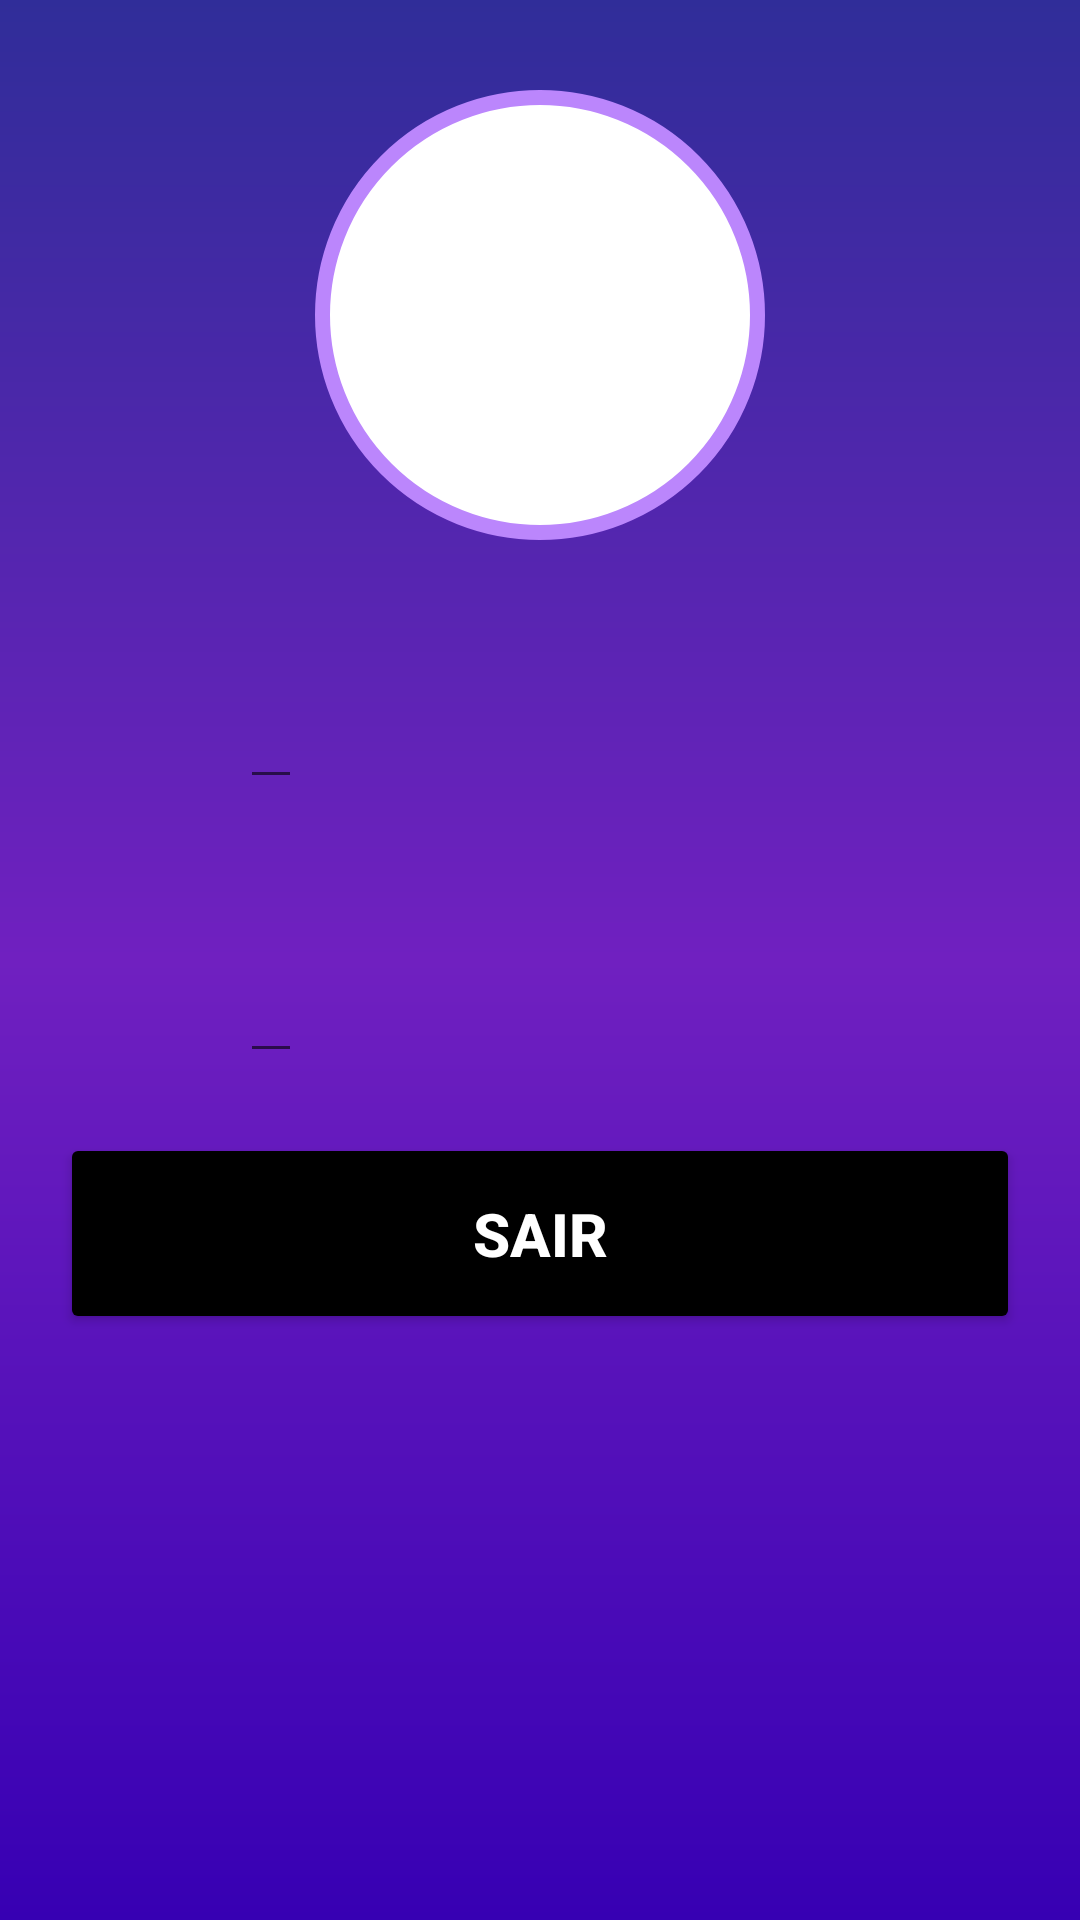

Android layout source for this screen:
<!-- AndroidManifest.xml: application theme Theme.MyApplication -->
<!-- res/layout/activity_tela_perfil.xml -->
<?xml version="1.0" encoding="utf-8"?>
<androidx.constraintlayout.widget.ConstraintLayout xmlns:android="http://schemas.android.com/apk/res/android"
    xmlns:app="http://schemas.android.com/apk/res-auto"
    xmlns:tools="http://schemas.android.com/tools"
    android:layout_width="match_parent"
    android:layout_height="match_parent"
    android:background="@drawable/backgroud"
    tools:context=".TelaPerfil">

    <View
        android:id="@+id/containerUser"
        android:layout_width="150dp"
        android:layout_height="150dp"
        android:layout_marginTop="30dp"
        android:background="@drawable/container_user"
        app:layout_constraintTop_toTopOf="parent"
        app:layout_constraintStart_toStartOf="parent"
        app:layout_constraintEnd_toEndOf="parent"
        />

    <ImageView
        android:layout_width="100dp"
        android:layout_height="100dp"
        android:src="@drawable/person"
        app:layout_constraintStart_toStartOf="@+id/containerUser"
        app:layout_constraintEnd_toEndOf="@+id/containerUser"
        app:layout_constraintTop_toTopOf="@+id/containerUser"
        app:layout_constraintBottom_toBottomOf="@+id/containerUser"
        />

    <ImageView
        android:id="@+id/ic_person"
        android:layout_width="50dp"
        android:layout_height="50dp"
        android:src="@drawable/person"
        android:layout_marginLeft="20dp"
        android:layout_marginTop="30dp"
        app:layout_constraintTop_toBottomOf="@+id/containerUser"
        app:layout_constraintStart_toStartOf="parent"
        />

    <EditText
        android:id="@+id/textNomeUser"
        android:layout_width="wrap_content"
        android:layout_height="wrap_content"
        android:text=""
        android:textColor="@color/white"
        android:textSize="22sp"
        android:textStyle="bold"
        android:layout_marginTop="40dp"
        android:layout_marginLeft="60dp"
        app:layout_constraintTop_toBottomOf="@+id/containerUser"
        app:layout_constraintStart_toStartOf="@id/ic_person"
        />

    <ImageView
        android:id="@+id/ic_email"
        android:layout_width="50dp"
        android:layout_height="50dp"
        android:src="@drawable/email"
        android:layout_marginLeft="20dp"
        android:layout_marginTop="30dp"
        app:layout_constraintTop_toBottomOf="@+id/ic_person"
        app:layout_constraintStart_toStartOf="parent"
        />

    <EditText
        android:id="@+id/textEmailUser"
        android:layout_width="wrap_content"
        android:layout_height="wrap_content"
        android:text=""
        android:textColor="@color/white"
        android:textSize="22sp"
        android:textStyle="bold"
        android:layout_marginTop="45dp"
        android:layout_marginLeft="60dp"
        app:layout_constraintTop_toBottomOf="@+id/textNomeUser"
        app:layout_constraintStart_toStartOf="@id/ic_email"
        />

    <Button
        android:id="@+id/bt_sair"
        android:layout_width="match_parent"
        android:layout_height="wrap_content"
        android:text="@string/sair"
        android:textColor="@color/white"
        android:textSize="20dp"
        android:textStyle="bold"
        android:textAllCaps="true"
        android:backgroundTint="@color/black"
        android:padding="20dp"
        android:layout_margin="20dp"
        app:layout_constraintTop_toBottomOf="@id/textEmailUser"
        />
</androidx.constraintlayout.widget.ConstraintLayout>
<!-- resources referenced by this layout -->
<resources>
  <color name="black">#FF000000</color>
  <color name="white">#FFFFFFFF</color>
  <!-- drawable backgroud (drawable) -->
  <?xml version="1.0" encoding="utf-8"?>
  <shape xmlns:android="http://schemas.android.com/apk/res/android">
  <gradient
      android:startColor="@color/purple_700"
      android:centerColor="@color/purple_800"
      android:endColor="@color/purple_900"
      android:angle="90">
  </gradient>
  </shape>
  <!-- drawable container_user (drawable) -->
  <?xml version="1.0" encoding="utf-8"?>
  <shape xmlns:android="http://schemas.android.com/apk/res/android">
      <solid android:color="@color/white"/>
      <corners android:radius="100dp"/>
      <stroke android:color="@color/purple_200" android:width="5dp"/>
  </shape>
  <string name="sair">Sair</string>
  <style name="Theme.MyApplication" parent="android:Theme.Material.Light.NoActionBar" />
  <color name="purple_700">#FF3700B3</color>
  <color name="purple_800">#7020C0</color>
  <color name="purple_900">#302D99</color>
  <color name="purple_200">#FFBB86FC</color>
</resources>
